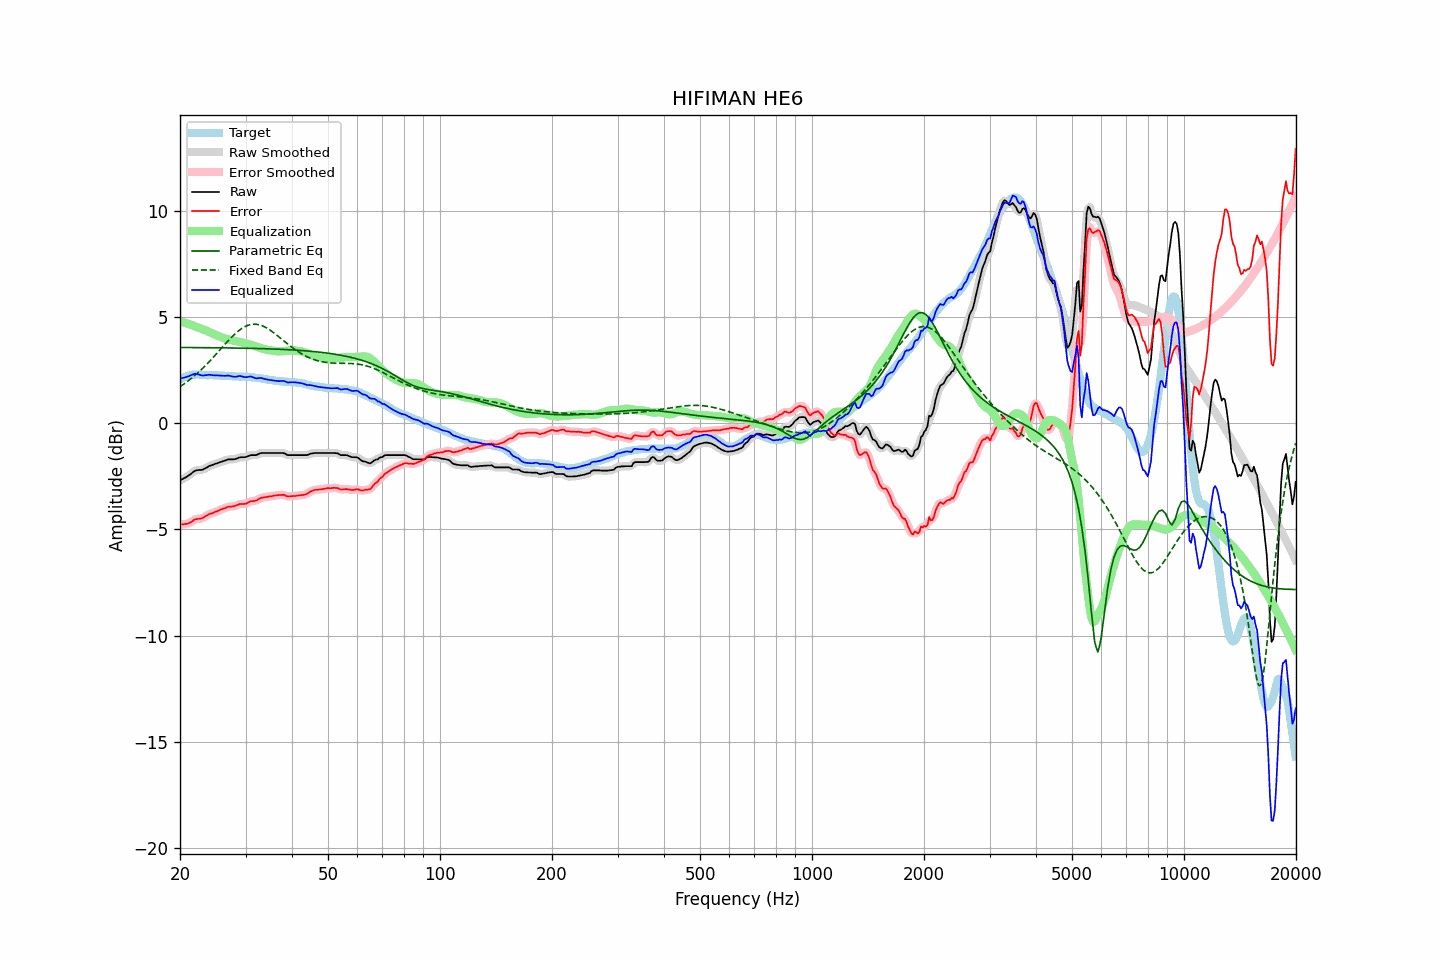

Data behind this chart, as committed beside it:
frequency, raw, error, smoothed, error_smoothed, equalization, parametric_eq, fixed_band_eq, equalized_raw, equalized_smoothed, target
20.00, -2.69, -4.76, -2.69, -4.76, 4.79, 3.57, 1.72, 2.10, 2.10, 2.07
20.20, -2.65, -4.76, -2.65, -4.76, 4.77, 3.57, 1.78, 2.12, 2.12, 2.11
20.40, -2.61, -4.76, -2.61, -4.76, 4.75, 3.57, 1.83, 2.14, 2.14, 2.15
20.61, -2.57, -4.74, -2.57, -4.75, 4.73, 3.57, 1.88, 2.16, 2.16, 2.17
20.81, -2.53, -4.74, -2.53, -4.74, 4.71, 3.57, 1.94, 2.18, 2.18, 2.21
21.02, -2.48, -4.73, -2.48, -4.72, 4.69, 3.57, 1.99, 2.21, 2.21, 2.25
21.23, -2.43, -4.69, -2.43, -4.69, 4.66, 3.57, 2.05, 2.23, 2.24, 2.26
21.44, -2.37, -4.65, -2.37, -4.64, 4.64, 3.57, 2.11, 2.27, 2.27, 2.28
21.66, -2.31, -4.60, -2.31, -4.59, 4.61, 3.57, 2.17, 2.30, 2.30, 2.29
21.87, -2.25, -4.54, -2.26, -4.55, 4.58, 3.57, 2.24, 2.33, 2.32, 2.29
22.09, -2.22, -4.52, -2.22, -4.52, 4.55, 3.57, 2.30, 2.33, 2.32, 2.30
22.31, -2.21, -4.51, -2.21, -4.50, 4.52, 3.57, 2.37, 2.31, 2.31, 2.30
22.54, -2.20, -4.50, -2.20, -4.50, 4.49, 3.57, 2.44, 2.29, 2.29, 2.30
22.76, -2.20, -4.49, -2.20, -4.48, 4.46, 3.57, 2.51, 2.26, 2.27, 2.29
22.99, -2.19, -4.46, -2.18, -4.46, 4.44, 3.56, 2.58, 2.25, 2.26, 2.28
23.22, -2.15, -4.42, -2.15, -4.42, 4.41, 3.56, 2.66, 2.26, 2.26, 2.28
23.45, -2.11, -4.37, -2.11, -4.38, 4.38, 3.56, 2.73, 2.27, 2.27, 2.26
23.69, -2.07, -4.33, -2.06, -4.33, 4.34, 3.56, 2.81, 2.27, 2.28, 2.26
23.92, -2.02, -4.28, -2.03, -4.29, 4.31, 3.56, 2.89, 2.29, 2.28, 2.26
24.16, -1.99, -4.26, -1.99, -4.26, 4.27, 3.56, 2.97, 2.28, 2.28, 2.27
24.40, -1.97, -4.24, -1.96, -4.23, 4.23, 3.56, 3.05, 2.27, 2.27, 2.27
24.65, -1.94, -4.20, -1.94, -4.21, 4.20, 3.56, 3.13, 2.26, 2.26, 2.26
24.89, -1.91, -4.17, -1.91, -4.18, 4.17, 3.56, 3.22, 2.26, 2.26, 2.26
25.14, -1.89, -4.15, -1.88, -4.14, 4.14, 3.56, 3.30, 2.25, 2.26, 2.26
25.39, -1.86, -4.12, -1.86, -4.12, 4.11, 3.56, 3.39, 2.25, 2.25, 2.26
25.65, -1.83, -4.08, -1.83, -4.08, 4.08, 3.56, 3.47, 2.25, 2.25, 2.25
25.91, -1.81, -4.05, -1.81, -4.05, 4.05, 3.56, 3.56, 2.24, 2.24, 2.24
26.16, -1.78, -4.02, -1.78, -4.02, 4.02, 3.55, 3.64, 2.24, 2.24, 2.24
26.43, -1.76, -4.00, -1.75, -3.99, 3.99, 3.55, 3.73, 2.23, 2.24, 2.24
26.69, -1.73, -3.97, -1.73, -3.96, 3.97, 3.55, 3.81, 2.24, 2.24, 2.24
26.96, -1.70, -3.93, -1.71, -3.94, 3.95, 3.55, 3.89, 2.25, 2.24, 2.23
27.23, -1.70, -3.92, -1.70, -3.92, 3.93, 3.55, 3.97, 2.23, 2.23, 2.22
27.50, -1.70, -3.92, -1.70, -3.92, 3.91, 3.55, 4.05, 2.21, 2.22, 2.22
27.77, -1.70, -3.91, -1.70, -3.91, 3.90, 3.55, 4.12, 2.20, 2.20, 2.21
28.05, -1.69, -3.90, -1.69, -3.90, 3.88, 3.55, 4.20, 2.19, 2.19, 2.21
28.33, -1.67, -3.87, -1.67, -3.87, 3.86, 3.55, 4.26, 2.20, 2.20, 2.20
28.62, -1.64, -3.84, -1.64, -3.84, 3.85, 3.54, 4.33, 2.21, 2.21, 2.20
28.90, -1.61, -3.81, -1.62, -3.82, 3.84, 3.54, 4.39, 2.23, 2.22, 2.20
29.19, -1.60, -3.80, -1.60, -3.80, 3.82, 3.54, 4.45, 2.22, 2.22, 2.20
29.48, -1.60, -3.81, -1.60, -3.80, 3.80, 3.54, 4.49, 2.20, 2.20, 2.21
29.78, -1.60, -3.80, -1.60, -3.80, 3.78, 3.54, 4.54, 2.18, 2.18, 2.20
30.08, -1.59, -3.79, -1.58, -3.78, 3.76, 3.54, 4.58, 2.17, 2.17, 2.20
30.38, -1.56, -3.74, -1.56, -3.75, 3.74, 3.53, 4.61, 2.18, 2.18, 2.18
30.68, -1.53, -3.71, -1.53, -3.71, 3.73, 3.53, 4.63, 2.20, 2.20, 2.18
30.99, -1.50, -3.67, -1.51, -3.68, 3.70, 3.53, 4.65, 2.20, 2.20, 2.17
31.30, -1.50, -3.67, -1.50, -3.67, 3.68, 3.53, 4.66, 2.18, 2.18, 2.17
31.61, -1.50, -3.67, -1.50, -3.66, 3.65, 3.53, 4.67, 2.15, 2.15, 2.17
31.93, -1.50, -3.65, -1.49, -3.64, 3.62, 3.53, 4.67, 2.12, 2.13, 2.15
32.24, -1.48, -3.61, -1.47, -3.61, 3.60, 3.52, 4.66, 2.12, 2.12, 2.13
32.57, -1.44, -3.57, -1.44, -3.57, 3.57, 3.52, 4.64, 2.13, 2.13, 2.13
32.89, -1.41, -3.53, -1.42, -3.54, 3.55, 3.52, 4.62, 2.14, 2.13, 2.12
33.22, -1.40, -3.50, -1.40, -3.51, 3.52, 3.52, 4.60, 2.12, 2.12, 2.10
33.55, -1.40, -3.50, -1.40, -3.49, 3.50, 3.52, 4.57, 2.10, 2.10, 2.10
33.89, -1.40, -3.48, -1.40, -3.48, 3.48, 3.51, 4.53, 2.08, 2.08, 2.08
34.23, -1.40, -3.47, -1.40, -3.47, 3.46, 3.51, 4.49, 2.06, 2.06, 2.07
34.57, -1.40, -3.45, -1.40, -3.46, 3.45, 3.51, 4.44, 2.05, 2.05, 2.05
34.92, -1.40, -3.44, -1.40, -3.44, 3.44, 3.51, 4.39, 2.04, 2.04, 2.04
35.27, -1.40, -3.44, -1.40, -3.43, 3.43, 3.50, 4.34, 2.03, 2.03, 2.04
35.62, -1.40, -3.42, -1.40, -3.42, 3.42, 3.50, 4.28, 2.02, 2.02, 2.02
35.97, -1.40, -3.40, -1.40, -3.41, 3.40, 3.50, 4.22, 2.00, 2.00, 2.00
... 635 more rows
